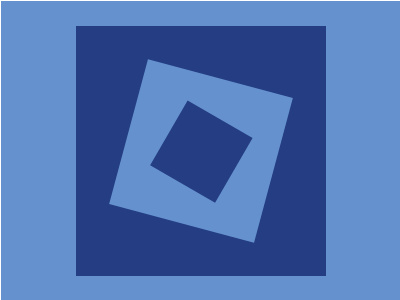

Here is a drawing made with CSS. Write the source that renders it.

<!-- file: index.html -->
<!DOCTYPE html>
<html lang="en">
<head>
  <meta charset="UTF-8">
  <meta name="viewport" content="width=device-width, initial-scale=1.0">
  <title>Document</title>
  <link rel="stylesheet" href="index.css">
</head>
<body>
  <div id="container">
    <div id="inner"></div>
  </div>
</body>
</html>

/* file: index.css */
* {
  margin: 0;
  padding: 0;
}

body {
  width: 400px;
  height: 300px;
  border: 1px solid #fff; /* să se vadă containerul adevărat */

  /* inserează restul de css pt body */
  background-color: #6592CF;
    display: flex;
    justify-content: center;
    align-items: center;
}

/* continuă cu css pt elemente 😊 */
#container{
  display: flex;
  justify-content: center;
  align-items: center;
  width: 250px;
  height:250px;
  background-color:#243D83;
}
#inner{
  display: inherit;
  justify-content: center;
  align-items: center;
  background-color: #6592CF;
  height: 60%;
  width: 60%;
  transform: rotate(15deg);
}
#inner:before{
  display: block;
  content: '';
  height: 50%;
  width: 50%;
  background-color: #243D83;
  transform: rotate(15deg);
}
